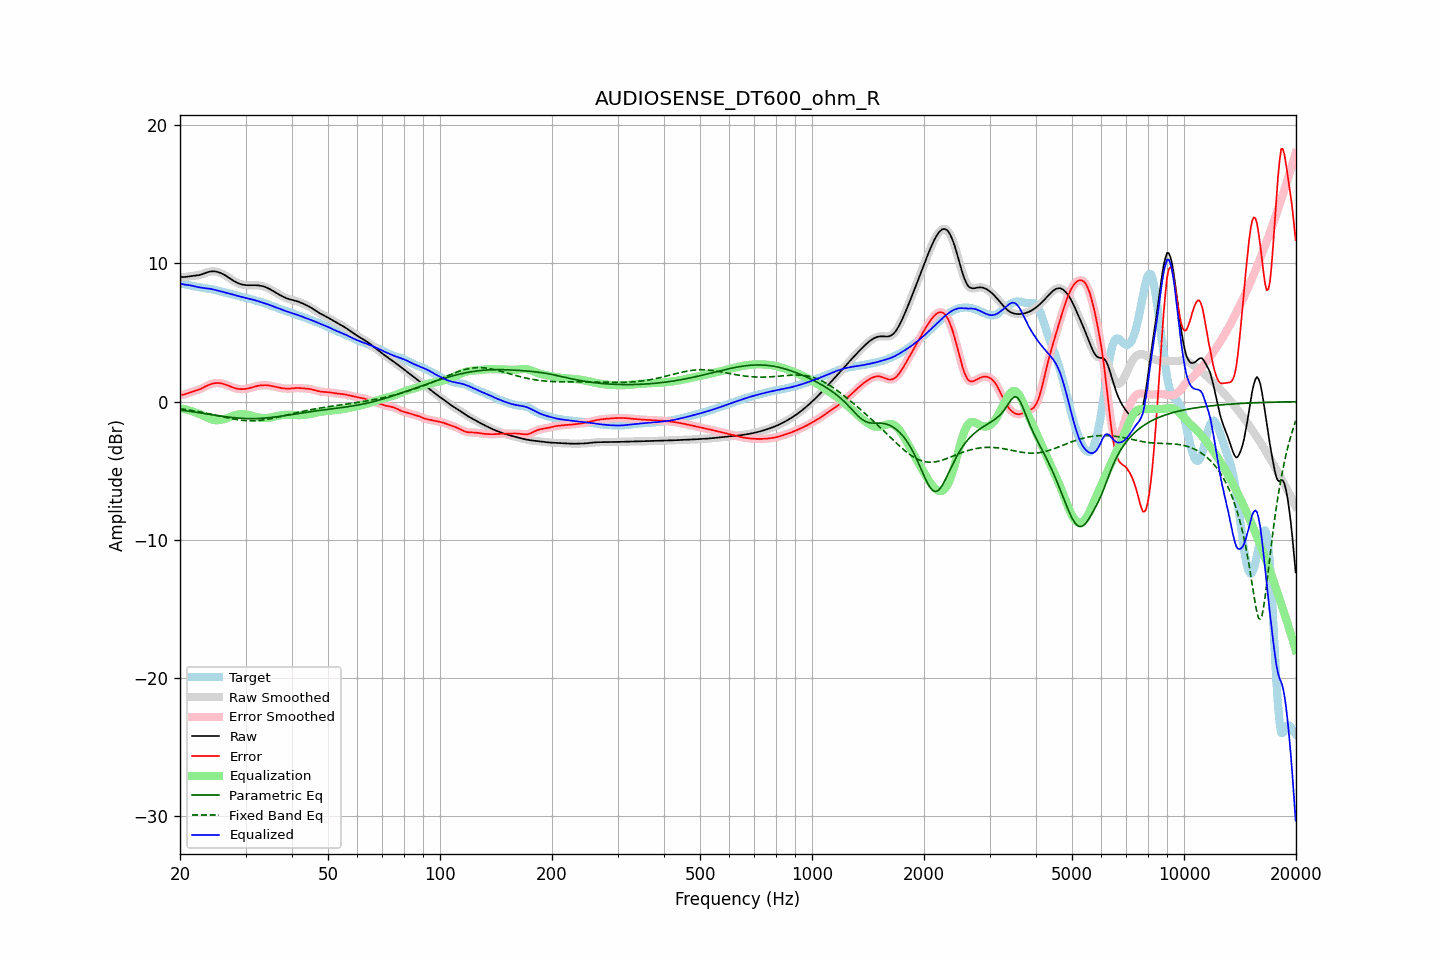

Values plotted in this chart, from the file beside it:
frequency, raw, error, smoothed, error_smoothed, equalization, parametric_eq, fixed_band_eq, equalized_raw, equalized_smoothed, target
20.00, 9.03, 0.51, 9.03, 0.51, -0.48, -0.61, -0.51, 8.55, 8.55, 8.52
20.20, 9.01, 0.50, 9.02, 0.50, -0.50, -0.62, -0.53, 8.51, 8.51, 8.52
20.40, 9.01, 0.51, 9.01, 0.51, -0.53, -0.64, -0.54, 8.48, 8.49, 8.50
20.61, 9.01, 0.53, 9.02, 0.53, -0.55, -0.65, -0.56, 8.46, 8.46, 8.49
20.81, 9.03, 0.57, 9.03, 0.57, -0.58, -0.67, -0.58, 8.45, 8.45, 8.46
21.02, 9.05, 0.61, 9.05, 0.61, -0.61, -0.68, -0.60, 8.43, 8.43, 8.43
21.23, 9.06, 0.66, 9.06, 0.65, -0.64, -0.70, -0.61, 8.42, 8.42, 8.41
21.44, 9.08, 0.69, 9.08, 0.69, -0.68, -0.72, -0.63, 8.40, 8.40, 8.38
21.66, 9.09, 0.73, 9.09, 0.73, -0.72, -0.73, -0.65, 8.37, 8.37, 8.36
21.87, 9.10, 0.76, 9.10, 0.76, -0.76, -0.75, -0.67, 8.34, 8.34, 8.34
22.09, 9.11, 0.80, 9.11, 0.80, -0.80, -0.77, -0.69, 8.31, 8.31, 8.31
22.31, 9.13, 0.84, 9.13, 0.84, -0.84, -0.79, -0.71, 8.29, 8.29, 8.29
22.54, 9.15, 0.88, 9.15, 0.88, -0.89, -0.80, -0.74, 8.26, 8.26, 8.28
22.76, 9.18, 0.93, 9.19, 0.93, -0.94, -0.82, -0.76, 8.25, 8.25, 8.26
22.99, 9.22, 0.98, 9.22, 0.98, -0.99, -0.84, -0.78, 8.23, 8.23, 8.24
23.22, 9.27, 1.05, 9.27, 1.05, -1.05, -0.86, -0.80, 8.22, 8.22, 8.22
23.45, 9.31, 1.11, 9.31, 1.11, -1.11, -0.88, -0.83, 8.21, 8.21, 8.21
23.69, 9.35, 1.16, 9.35, 1.16, -1.16, -0.89, -0.85, 8.19, 8.19, 8.19
23.92, 9.39, 1.22, 9.39, 1.22, -1.21, -0.91, -0.88, 8.18, 8.18, 8.17
24.16, 9.41, 1.26, 9.41, 1.26, -1.26, -0.93, -0.90, 8.16, 8.15, 8.15
24.40, 9.42, 1.30, 9.42, 1.30, -1.29, -0.95, -0.93, 8.13, 8.13, 8.13
24.65, 9.42, 1.32, 9.42, 1.32, -1.32, -0.97, -0.95, 8.10, 8.10, 8.10
24.89, 9.41, 1.34, 9.41, 1.34, -1.34, -0.98, -0.98, 8.08, 8.07, 8.07
25.14, 9.39, 1.35, 9.39, 1.35, -1.34, -1.00, -1.01, 8.04, 8.05, 8.04
25.39, 9.36, 1.35, 9.36, 1.34, -1.34, -1.02, -1.03, 8.02, 8.02, 8.01
25.65, 9.31, 1.33, 9.31, 1.33, -1.33, -1.04, -1.06, 7.98, 7.99, 7.98
25.91, 9.26, 1.31, 9.26, 1.31, -1.31, -1.05, -1.08, 7.96, 7.96, 7.95
26.16, 9.21, 1.28, 9.21, 1.28, -1.28, -1.07, -1.11, 7.93, 7.93, 7.92
26.43, 9.14, 1.25, 9.14, 1.25, -1.24, -1.09, -1.14, 7.90, 7.90, 7.89
26.69, 9.07, 1.20, 9.07, 1.20, -1.20, -1.10, -1.16, 7.87, 7.87, 7.87
26.96, 9.00, 1.16, 8.99, 1.16, -1.16, -1.12, -1.19, 7.84, 7.84, 7.84
27.23, 8.92, 1.11, 8.92, 1.11, -1.11, -1.13, -1.21, 7.81, 7.81, 7.81
27.50, 8.84, 1.07, 8.84, 1.07, -1.07, -1.14, -1.23, 7.77, 7.77, 7.77
27.77, 8.76, 1.02, 8.76, 1.02, -1.02, -1.15, -1.25, 7.74, 7.74, 7.74
28.05, 8.69, 0.98, 8.69, 0.98, -0.99, -1.17, -1.27, 7.70, 7.71, 7.71
28.33, 8.63, 0.95, 8.63, 0.95, -0.95, -1.18, -1.29, 7.67, 7.67, 7.68
28.62, 8.57, 0.92, 8.57, 0.93, -0.93, -1.19, -1.31, 7.64, 7.64, 7.65
28.90, 8.53, 0.91, 8.53, 0.91, -0.91, -1.20, -1.33, 7.61, 7.61, 7.62
29.19, 8.49, 0.90, 8.49, 0.90, -0.91, -1.20, -1.34, 7.58, 7.58, 7.59
29.48, 8.46, 0.90, 8.46, 0.90, -0.91, -1.21, -1.36, 7.55, 7.55, 7.56
29.78, 8.44, 0.91, 8.44, 0.91, -0.91, -1.22, -1.37, 7.53, 7.53, 7.53
30.08, 8.43, 0.93, 8.43, 0.93, -0.93, -1.22, -1.37, 7.50, 7.50, 7.50
30.38, 8.42, 0.95, 8.42, 0.95, -0.95, -1.23, -1.38, 7.47, 7.47, 7.47
30.68, 8.42, 0.97, 8.42, 0.97, -0.97, -1.23, -1.39, 7.44, 7.44, 7.44
30.99, 8.42, 1.00, 8.42, 1.00, -1.00, -1.23, -1.39, 7.41, 7.41, 7.42
31.30, 8.42, 1.03, 8.42, 1.03, -1.04, -1.23, -1.39, 7.38, 7.38, 7.39
31.61, 8.42, 1.07, 8.42, 1.07, -1.07, -1.23, -1.39, 7.35, 7.35, 7.35
31.93, 8.42, 1.10, 8.42, 1.10, -1.10, -1.23, -1.38, 7.32, 7.32, 7.32
32.24, 8.41, 1.13, 8.41, 1.13, -1.13, -1.22, -1.37, 7.29, 7.29, 7.28
32.57, 8.40, 1.16, 8.40, 1.15, -1.15, -1.22, -1.36, 7.25, 7.25, 7.25
32.89, 8.38, 1.17, 8.38, 1.17, -1.17, -1.21, -1.35, 7.21, 7.21, 7.21
33.22, 8.36, 1.18, 8.36, 1.18, -1.18, -1.20, -1.34, 7.18, 7.18, 7.18
33.55, 8.33, 1.19, 8.33, 1.19, -1.19, -1.20, -1.32, 7.14, 7.14, 7.14
33.89, 8.29, 1.19, 8.29, 1.19, -1.19, -1.19, -1.31, 7.10, 7.10, 7.10
34.23, 8.24, 1.18, 8.24, 1.18, -1.18, -1.18, -1.29, 7.06, 7.06, 7.06
34.57, 8.19, 1.17, 8.19, 1.17, -1.17, -1.17, -1.27, 7.02, 7.02, 7.02
34.92, 8.13, 1.15, 8.13, 1.15, -1.15, -1.15, -1.25, 6.98, 6.98, 6.98
35.27, 8.07, 1.13, 8.07, 1.13, -1.13, -1.14, -1.22, 6.94, 6.94, 6.93
35.62, 8.00, 1.11, 8.00, 1.11, -1.11, -1.13, -1.20, 6.89, 6.89, 6.89
35.97, 7.93, 1.08, 7.93, 1.08, -1.08, -1.11, -1.17, 6.85, 6.85, 6.85
... 635 more rows
